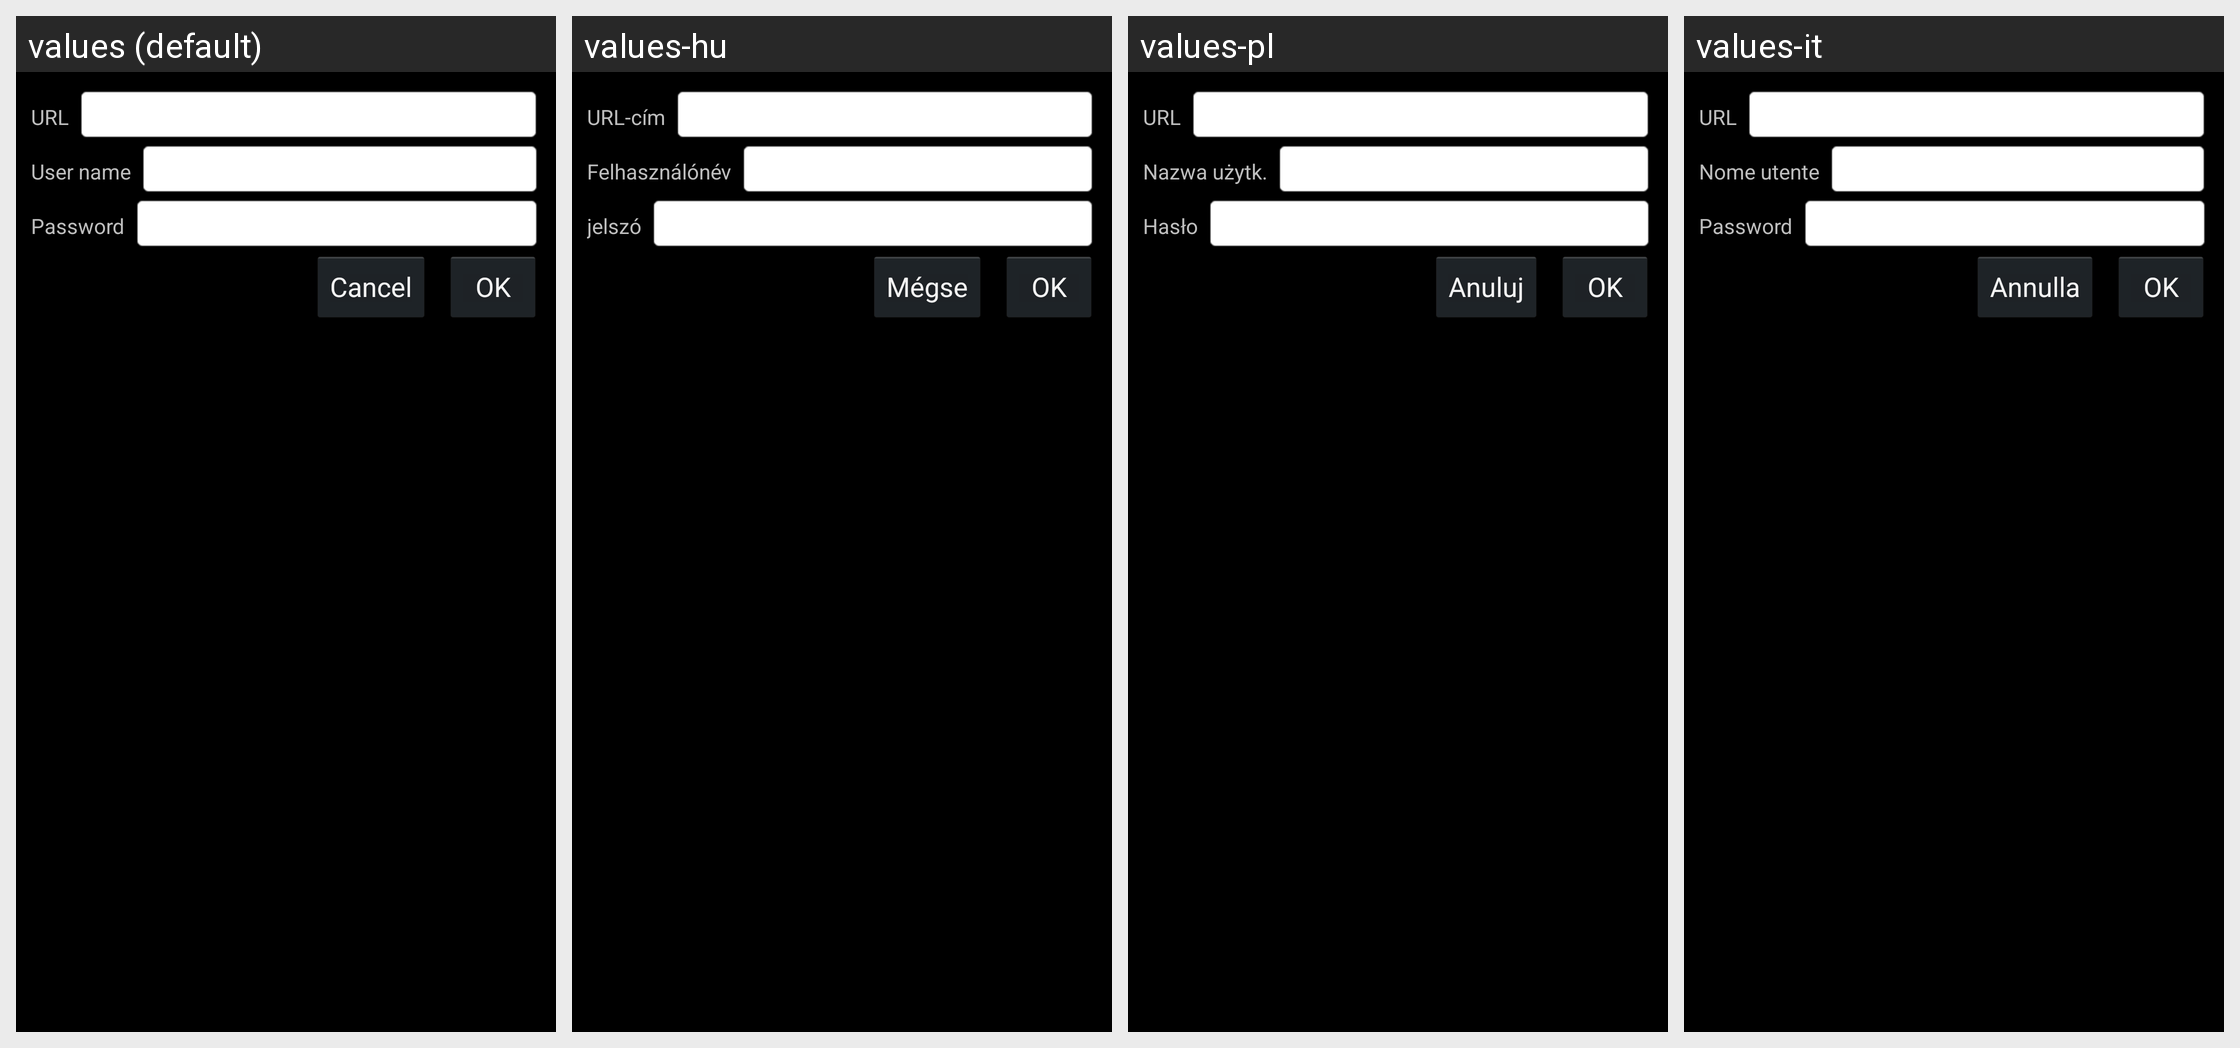

For this localized Android screen grid, give each drawn string resource with its value in every locale shown.
Android screen res/layout/edit_bam.xml rendered under 4 locales, left to right: values (default), values-hu, values-pl, values-it. Device: Nexus 5 (rendered at 1080×1920; each locale shown at half size, 540×960, under a caption strip naming it); theme Theme.NativeBoincActivity.
Other locales in the repository, not shown: values-cs, values-de, values-fr.
Strings drawn on this screen, with the default value and each locale's value (text and hints the layout hard-codes, and strings that could not be matched under every locale, appear in the picture but are not listed):

editBAMUrl
  values: URL
  values-hu: URL-cím
  values-pl: URL
  values-it: URL

editBAMName
  values: User name
  values-hu: Felhasználónév
  values-pl: Nazwa użytk.
  values-it: Nome utente

editBAMPassword
  values: Password
  values-hu: jelszó
  values-pl: Hasło
  values-it: Password

cancel
  values: Cancel
  values-hu: Mégse
  values-pl: Anuluj
  values-it: Annulla

ok
  values: OK
  values-hu: OK
  values-pl: OK
  values-it: OK
